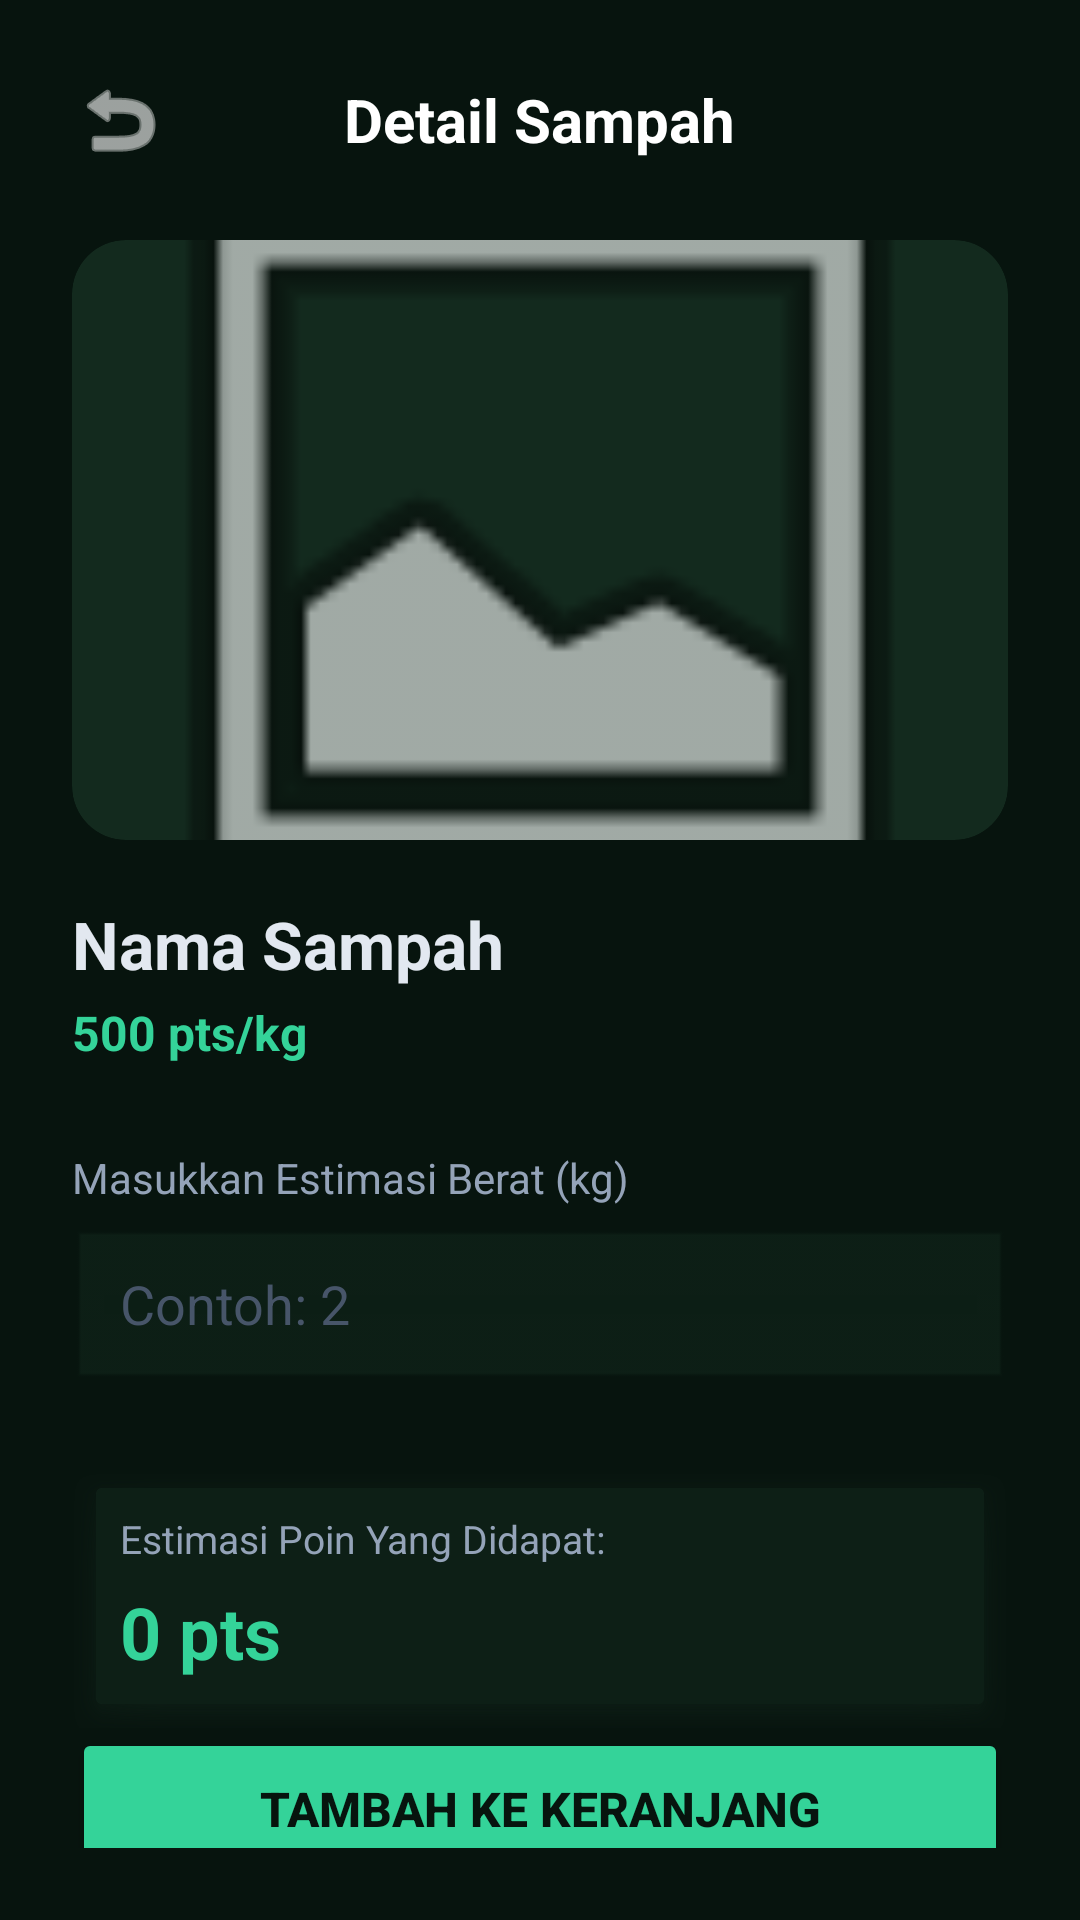

Layout XML and referenced resources for this Android screen:
<!-- AndroidManifest.xml: application theme Theme.EcoSort -->
<!-- res/layout/activity_detail_produk.xml -->
<?xml version="1.0" encoding="utf-8"?>
<LinearLayout xmlns:android="http://schemas.android.com/apk/res/android"
    xmlns:app="http://schemas.android.com/apk/res-auto"
    android:layout_width="match_parent"
    android:layout_height="match_parent"
    android:background="#07140E"
    android:orientation="vertical"
    android:padding="24dp">

    <RelativeLayout
        android:layout_width="match_parent"
        android:layout_height="wrap_content"
        android:layout_marginBottom="24dp">

        <ImageView
            android:id="@+id/btnBackDetail"
            android:layout_width="32dp"
            android:layout_height="32dp"
            android:layout_alignParentStart="true"
            android:layout_centerVertical="true"
            android:clickable="true"
            android:focusable="true"
            android:src="@android:drawable/ic_menu_revert"
            app:tint="#FFFFFF" />

        <TextView
            android:layout_width="wrap_content"
            android:layout_height="wrap_content"
            android:layout_centerInParent="true"
            android:text="Detail Sampah"
            android:textColor="#FFFFFF"
            android:textSize="20sp"
            android:textStyle="bold" />
    </RelativeLayout>

    <androidx.cardview.widget.CardView
        android:layout_width="match_parent"
        android:layout_height="200dp"
        android:layout_marginBottom="20dp"
        app:cardBackgroundColor="#132A1E"
        app:cardCornerRadius="18dp"
        app:cardElevation="0dp">

        <ImageView
            android:id="@+id/imgDetailProduk"
            android:layout_width="match_parent"
            android:layout_height="match_parent"
            android:scaleType="centerCrop"
            android:src="@android:drawable/ic_menu_gallery" />
    </androidx.cardview.widget.CardView>

    <TextView
        android:id="@+id/txtNamaDetail"
        android:layout_width="match_parent"
        android:layout_height="wrap_content"
        android:text="Nama Sampah"
        android:textColor="#E2E8F0"
        android:textSize="22sp"
        android:textStyle="bold" />

    <TextView
        android:id="@+id/txtHargaDetail"
        android:layout_width="match_parent"
        android:layout_height="wrap_content"
        android:layout_marginTop="4dp"
        android:text="500 pts/kg"
        android:textColor="#34D399"
        android:textSize="16sp"
        android:textStyle="bold" />

    <TextView
        android:layout_width="match_parent"
        android:layout_height="wrap_content"
        android:layout_marginTop="28dp"
        android:text="Masukkan Estimasi Berat (kg)"
        android:textColor="#94A3B8"
        android:textSize="14sp" />

    <EditText
        android:id="@+id/edtBeratEstimasi"
        android:layout_width="match_parent"
        android:layout_height="54dp"
        android:layout_marginTop="8dp"
        android:background="@android:drawable/edit_text"
        android:backgroundTint="#0D1F16"
        android:hint="Contoh: 2"
        android:inputType="numberDecimal"
        android:paddingHorizontal="16dp"
        android:textColor="#FFFFFF"
        android:textColorHint="#475569" />

    <LinearLayout
        android:layout_width="match_parent"
        android:layout_height="wrap_content"
        android:layout_marginTop="24dp"
        android:background="@android:drawable/dialog_holo_dark_frame"
        android:backgroundTint="#0D1F16"
        android:orientation="vertical"
        android:padding="16dp">

        <TextView
            android:layout_width="wrap_content"
            android:layout_height="wrap_content"
            android:text="Estimasi Poin Yang Didapat:"
            android:textColor="#94A3B8"
            android:textSize="13sp" />

        <TextView
            android:id="@+id/txtTotalPoinEstimasi"
            android:layout_width="wrap_content"
            android:layout_height="wrap_content"
            android:layout_marginTop="6dp"
            android:text="0 pts"
            android:textColor="#34D399"
            android:textSize="24sp"
            android:textStyle="bold" />
    </LinearLayout>

    <View
        android:layout_width="match_parent"
        android:layout_height="0dp"
        android:layout_weight="1" />

    <Button
        android:id="@+id/btnTambahKeranjang"
        android:layout_width="match_parent"
        android:layout_height="54dp"
        android:backgroundTint="#34D399"
        android:text="Tambah ke Keranjang"
        android:textColor="#07140E"
        android:textSize="16sp"
        android:textStyle="bold"
        app:cornerRadius="14dp" />

</LinearLayout>
<!-- resources referenced by this layout -->
<resources>
  <style name="Theme.EcoSort" parent="Base.Theme.EcoSort" />
  <style name="Base.Theme.EcoSort" parent="Theme.MaterialComponents.DayNight.NoActionBar">
          <item name="colorPrimary">#34D399</item>
          <item name="android:windowBackground">#07140E</item>
          <item name="colorSecondaryContainer">#113C24</item>
          <item name="colorOnSecondaryContainer">#34D399</item>
      </style>
</resources>
